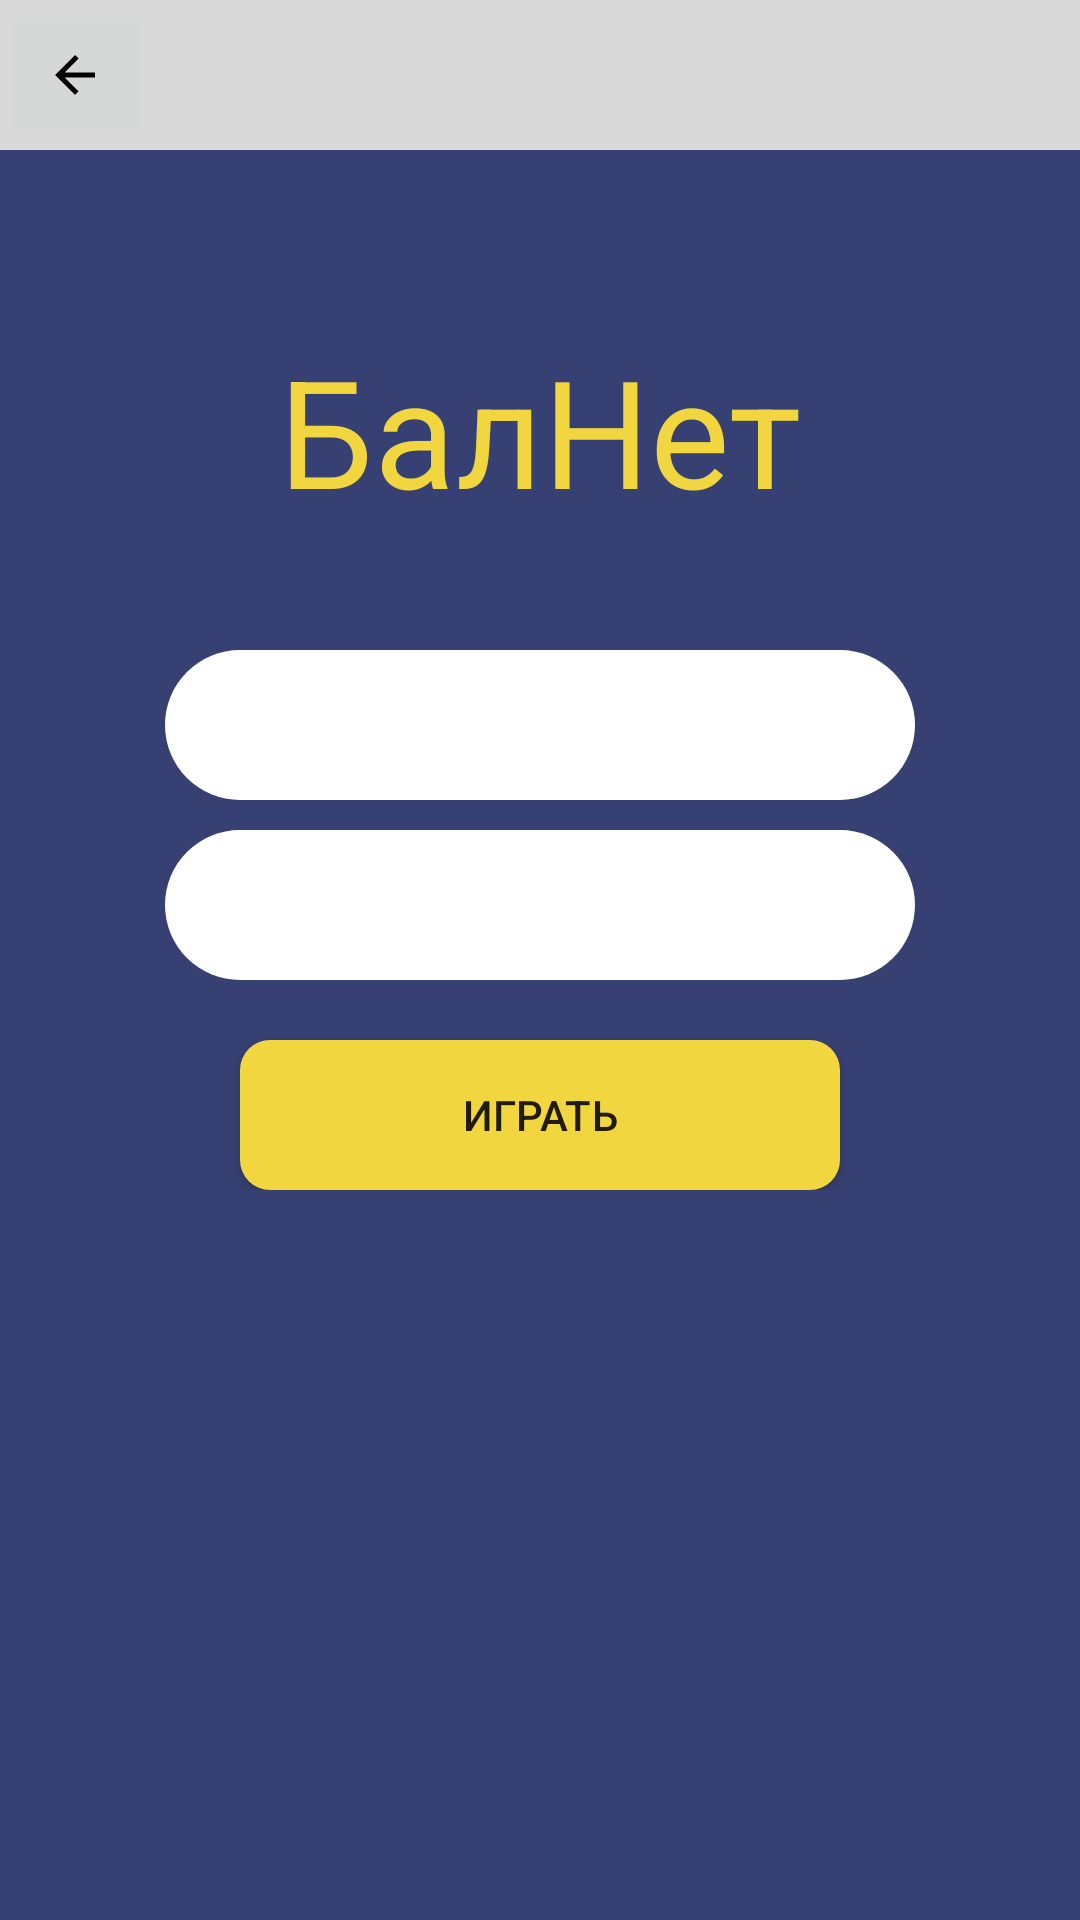

Here is an Android app screen rendered from its layout file. Give the layout XML and the strings, colors and styles it references.
<!-- AndroidManifest.xml: application theme Theme.Adfmp1h23balda -->
<!-- res/layout/activity_choose_name_screen.xml -->
<?xml version="1.0" encoding="utf-8"?>
<androidx.constraintlayout.widget.ConstraintLayout xmlns:android="http://schemas.android.com/apk/res/android"
  xmlns:tools="http://schemas.android.com/tools"
  android:layout_width="match_parent"
  android:layout_height="match_parent"
  xmlns:app="http://schemas.android.com/apk/res-auto">
  <androidx.constraintlayout.widget.ConstraintLayout
    android:id="@+id/header"
    android:background="@color/light_grey"
    app:layout_constraintTop_toTopOf="parent"
    android:layout_width="match_parent"
    android:layout_height="wrap_content">
    <ImageButton
      android:id="@+id/backButton"
      app:layout_constraintTop_toTopOf="parent"
      app:layout_constraintStart_toStartOf="parent"
      android:src="@drawable/baseline_arrow_back_24"
      android:layout_width="50dp"
      android:layout_height="50dp"
      android:contentDescription="@string/todo" />
  </androidx.constraintlayout.widget.ConstraintLayout>
  <TextView
    android:id="@+id/gameTitle"
    android:layout_width="match_parent"
    android:layout_height="wrap_content"
    android:layout_marginTop="110dp"
    android:text="@string/app_title"
    android:textAlignment="center"
    android:textColor="?attr/colorOnBackground"
    android:textSize="50sp"
    app:layout_constraintTop_toTopOf="parent" />
  <LinearLayout
    app:layout_constraintTop_toBottomOf="@id/gameTitle"
    android:gravity="center"
    android:layout_marginTop="40dp"
    android:orientation="vertical"
    android:layout_width="match_parent"
    android:layout_height="wrap_content">
    <EditText
      android:id="@+id/player1Name"
      android:background="@drawable/name_field_background"
      android:layout_width="250dp"
      android:layout_height="50dp"
      android:padding="15dp"
      android:inputType="text"
      android:importantForAutofill="no"
      tools:ignore="LabelFor" /> 
    <EditText
      android:id="@+id/player2Name"
      android:background="@drawable/name_field_background"
      android:layout_marginTop="10dp"
      android:layout_width="250dp"
      android:layout_height="50dp"
      android:padding="15dp"
      android:inputType="text"
      android:importantForAutofill="no"
      tools:ignore="LabelFor" /> 
    <Button
      android:id="@+id/playButton"
      android:background="@drawable/button_background"
      android:layout_marginTop="20dp"
      android:layout_width="200dp"
      android:layout_height="50dp"
      android:text="@string/play" />
  </LinearLayout>
</androidx.constraintlayout.widget.ConstraintLayout>
<!-- resources referenced by this layout -->
<resources>
  <color name="light_grey">#FFD9D9D9</color>
  <!-- drawable baseline_arrow_back_24 (drawable) -->
  <vector
    xmlns:android="http://schemas.android.com/apk/res/android"
    android:height="20dp"
    android:width="20dp"
    android:viewportHeight="24"
    android:viewportWidth="24">
      <path android:fillColor="@color/black" android:pathData="M20,11H7.83l5.59,-5.59L12,4l-8,8 8,8 1.41,-1.41L7.83,13H20v-2z"/>
  </vector>
  <!-- drawable button_background (drawable) -->
  <?xml version="1.0" encoding="utf-8"?>
  <shape xmlns:android="http://schemas.android.com/apk/res/android" android:shape="rectangle">
    <corners android:radius="10dp" />
    <solid android:color="?attr/colorPrimary" />
  </shape>
  <!-- drawable name_field_background (drawable) -->
  <?xml version="1.0" encoding="utf-8"?>
  <shape xmlns:android="http://schemas.android.com/apk/res/android" android:shape="rectangle">
    <corners android:radius="30dp" />
    <solid android:color="@color/white" />
  </shape>
  <string name="app_title">БалНет</string>
  <string name="play">Играть</string>
  <string name="todo" translatable="false">TODO</string>
  <style name="Theme.Adfmp1h23balda" parent="Theme.MaterialComponents.Light.NoActionBar">
      <item name="backgroundColor">@color/blue</item>
      <item name="colorOnBackground">@color/yellow</item>
      <item name="colorPrimary">@color/yellow</item>
      <item name="colorSecondary">@color/green</item>
      <item name="colorOnPrimary">@color/black</item>
      <item name="android:windowBackground">?attr/backgroundColor</item>
    </style>
  <color name="black">#FF000000</color>
  <color name="white">#FFFFFFFF</color>
  <color name="blue">#FF374072</color>
  <color name="yellow">#FFF2D640</color>
  <color name="green">#FF41C835</color>
</resources>
